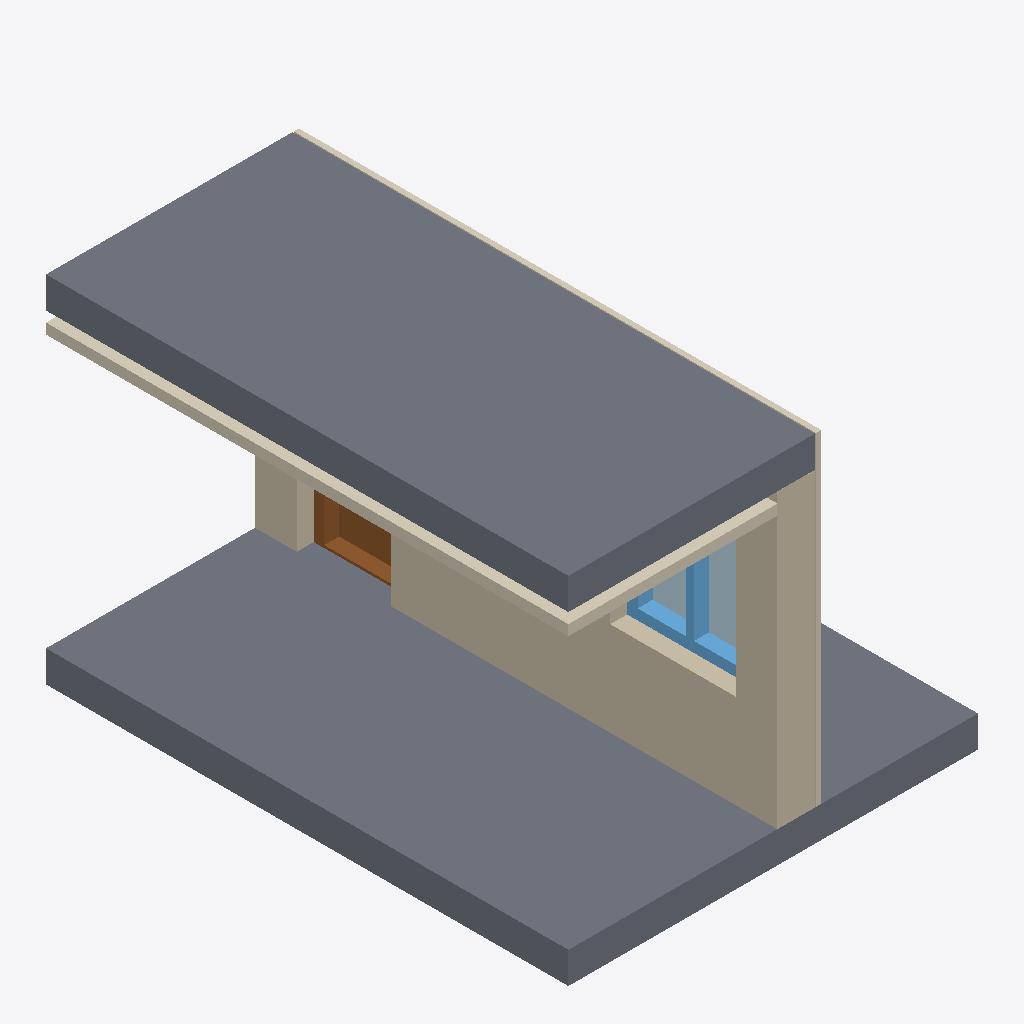
Isometric view of an IFC building model (IFC-SPF (STEP), schema IFC4, length unit metre), seen from the south-west, elements coloured by IFC class: 3 slabs (grey), 2 coverings (cream), 1 wall (beige), 1 window (light blue), 1 door (brown), 1 plate (pale blue).
Extent 3.9 m × 5.0 m × 3.4 m (x, y, z). Storeys (1): Level 0 at 0.00 m. Elements (10): 3 IfcSlab, 2 IfcCovering, 2 IfcPlate, 1 IfcDoor, 1 IfcWall, 1 IfcWindow.

HEADER;
FILE_DESCRIPTION(('ViewDefinition[DesignTransferView]'),'2;1');
FILE_NAME('/dev/null','2026-09-13T15:44:52+02:00',(''),(''),'IfcOpenShell 0.8.5','IfcOpenShell 0.8.5','Nobody');
FILE_SCHEMA(('IFC4'));
ENDSEC;
DATA;
#6=IFCPROJECT('2V$fLdg4L2$Qbi_wGqdFWW',#5,'Catalog — 201',$,$,$,$,(#15),#10);
#18=IFCSITE('2i_kRCM_X3JOXtrVd4et9D',#17,'Site',$,$,#29,$,$,$,$,$,$,$,$);
#20=IFCBUILDING('1Xz00gxif9$Rt1TQzqtJEd',#19,'Building',$,$,#34,$,$,$,$,$,$);
#36=IFCBUILDINGSTOREY('3CFhunOj16M8ErbUZ8bn7f',#35,'Level 0',$,$,#43,$,$,$,0.0);
#146=IFCSLAB('2gUqx3AFL15OWQ4GCwruOU',#145,'201-CeilingSlab',$,$,#151,#166,$,.FLOOR.);
#100=IFCSLAB('1KgpbCL458UghSGG4bBVSC',#99,'201-FloorSlab',$,$,#107,#122,$,.FLOOR.);
#190=IFCWALL('1tooKKhKDBeRpJYNcRryvx',#189,'201-ExteriorWall',$,$,#195,#210,$,.SOLIDWALL.);
#168=IFCSLAB('3kgqD7xa11eBCoIWW4CI_v',#167,'201-BalconySlab',$,$,#173,#188,$,.FLOOR.);
#124=IFCCOVERING('3fc1UZ0y15xfA8$s8SxMik',#123,'201-CeilingCovering',$,$,#129,#144,$,.CEILING.);
#212=IFCCOVERING('0orIf8HZb7ae5qvJz7aH47',#211,'201-Cladding',$,$,#217,#232,$,.CLADDING.);
#485=IFCWINDOW('3bv9iA1dvE7gM652blhcRe',#484,'201-Window',$,$,#490,#583,$,$,$,.WINDOW.,$,$);
#350=IFCDOOR('1rqT19Agn7QeMHZxFLxHMR',#349,'201-Door',$,$,#355,#462,$,$,$,.DOOR.,$,$);
#591=IFCPLATE('0W$rNELez6OwV9v8qoCRDV',#590,'201-Window-Glass',$,'Glass',#596,#598,$,.CURTAIN_PANEL.);
ENDSEC;
